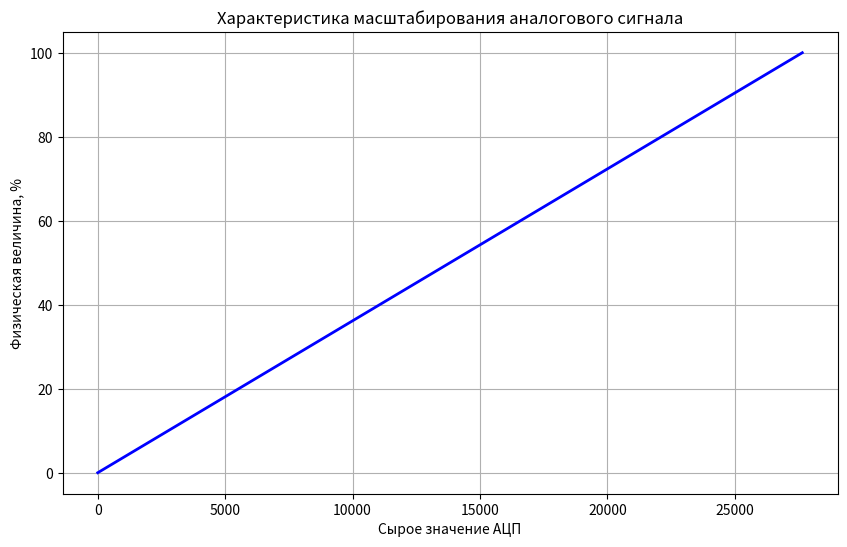

Source code (Python):
# Моделирование аналогового сигнала ПЛК
import matplotlib.pyplot as plt
import numpy as np


class PLC_Analog:
    def __init__(self):
        self.MinRaw = 0
        self.MaxRaw = 27648
        self.MinScale = 0.0
        self.MaxScale = 100.0

    def scale_input(self, raw_value):
        """Масштабирование аналогового входа"""
        if raw_value < self.MinRaw:
            raw_value = self.MinRaw
        if raw_value > self.MaxRaw:
            raw_value = self.MaxRaw
        scaled = self.MinScale + (raw_value - self.MinRaw) / (self.MaxRaw - self.MinRaw) * (self.MaxScale - self.MinScale)
        return scaled

    def scale_output(self, scaled_value):
        """Обратное преобразование для аналогового выхода"""
        raw = int(scaled_value / 100.0 * self.MaxRaw)
        return raw


# Тестирование
if __name__ == "__main__":
    plc = PLC_Analog()
    print("Масштабирование аналогового сигнала")
    print("-" * 50)
    print(f"{'Сырое':>10} | {'Физическое':>12} | {'Обратно':>10}")
    print("-" * 50)
    for raw in [0, 6912, 13824, 20736, 27648]:
        scaled = plc.scale_input(raw)
        back = plc.scale_output(scaled)
        print(f"{raw:>10} | {scaled:>12.2f} | {back:>10}")

    # Построение графика
    raw_values = np.linspace(0, 27648, 100)
    scaled_values = raw_values / 27648 * 100

    plt.figure(figsize=(10, 6))
    plt.plot(raw_values, scaled_values, 'b-', linewidth=2)
    plt.xlabel('Сырое значение АЦП')
    plt.ylabel('Физическая величина, %')
    plt.title('Характеристика масштабирования аналогового сигнала')
    plt.grid(True)
    plt.savefig('analog_scaling.png', dpi=300)
    plt.close()
    print("График масштабирования сохранен в analog_scaling.png")
